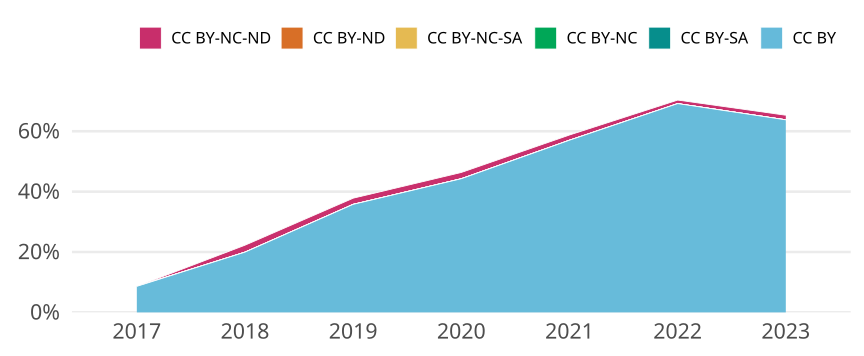

Source data for this figure (header and first rows):
cr_year, jn_all, cc, cc_total, prop
2017, 1207, CC BY, 104, 0.08616
2017, 1207, CC BY-SA, 0, 0
2017, 1207, CC BY-NC, 0, 0
2017, 1207, CC BY-NC-SA, 0, 0
2017, 1207, CC BY-ND, 0, 0
2017, 1207, CC BY-NC-ND, 0, 0
2018, 997, CC BY, 199, 0.1996
2018, 997, CC BY-SA, 0, 0
2018, 997, CC BY-NC, 0, 0
2018, 997, CC BY-NC-SA, 0, 0
2018, 997, CC BY-ND, 0, 0
2018, 997, CC BY-NC-ND, 23, 0.02307
2019, 830, CC BY, 297, 0.3578
2019, 830, CC BY-SA, 0, 0
2019, 830, CC BY-NC, 0, 0
2019, 830, CC BY-NC-SA, 0, 0
2019, 830, CC BY-ND, 0, 0
2019, 830, CC BY-NC-ND, 17, 0.02048
2020, 865, CC BY, 383, 0.4428
2020, 865, CC BY-SA, 0, 0
2020, 865, CC BY-NC, 0, 0
2020, 865, CC BY-NC-SA, 0, 0
2020, 865, CC BY-ND, 0, 0
2020, 865, CC BY-NC-ND, 18, 0.02081
2021, 696, CC BY, 397, 0.5704
2021, 696, CC BY-SA, 0, 0
2021, 696, CC BY-NC, 0, 0
2021, 696, CC BY-NC-SA, 0, 0
2021, 696, CC BY-ND, 0, 0
2021, 696, CC BY-NC-ND, 12, 0.01724
2022, 428, CC BY, 296, 0.6916
2022, 428, CC BY-SA, 0, 0
2022, 428, CC BY-NC, 0, 0
2022, 428, CC BY-NC-SA, 0, 0
2022, 428, CC BY-ND, 0, 0
2022, 428, CC BY-NC-ND, 5, 0.01168
2023, 196, CC BY, 125, 0.6378
2023, 196, CC BY-SA, 0, 0
2023, 196, CC BY-NC, 0, 0
2023, 196, CC BY-NC-SA, 0, 0
2023, 196, CC BY-ND, 0, 0
2023, 196, CC BY-NC-ND, 3, 0.01531
